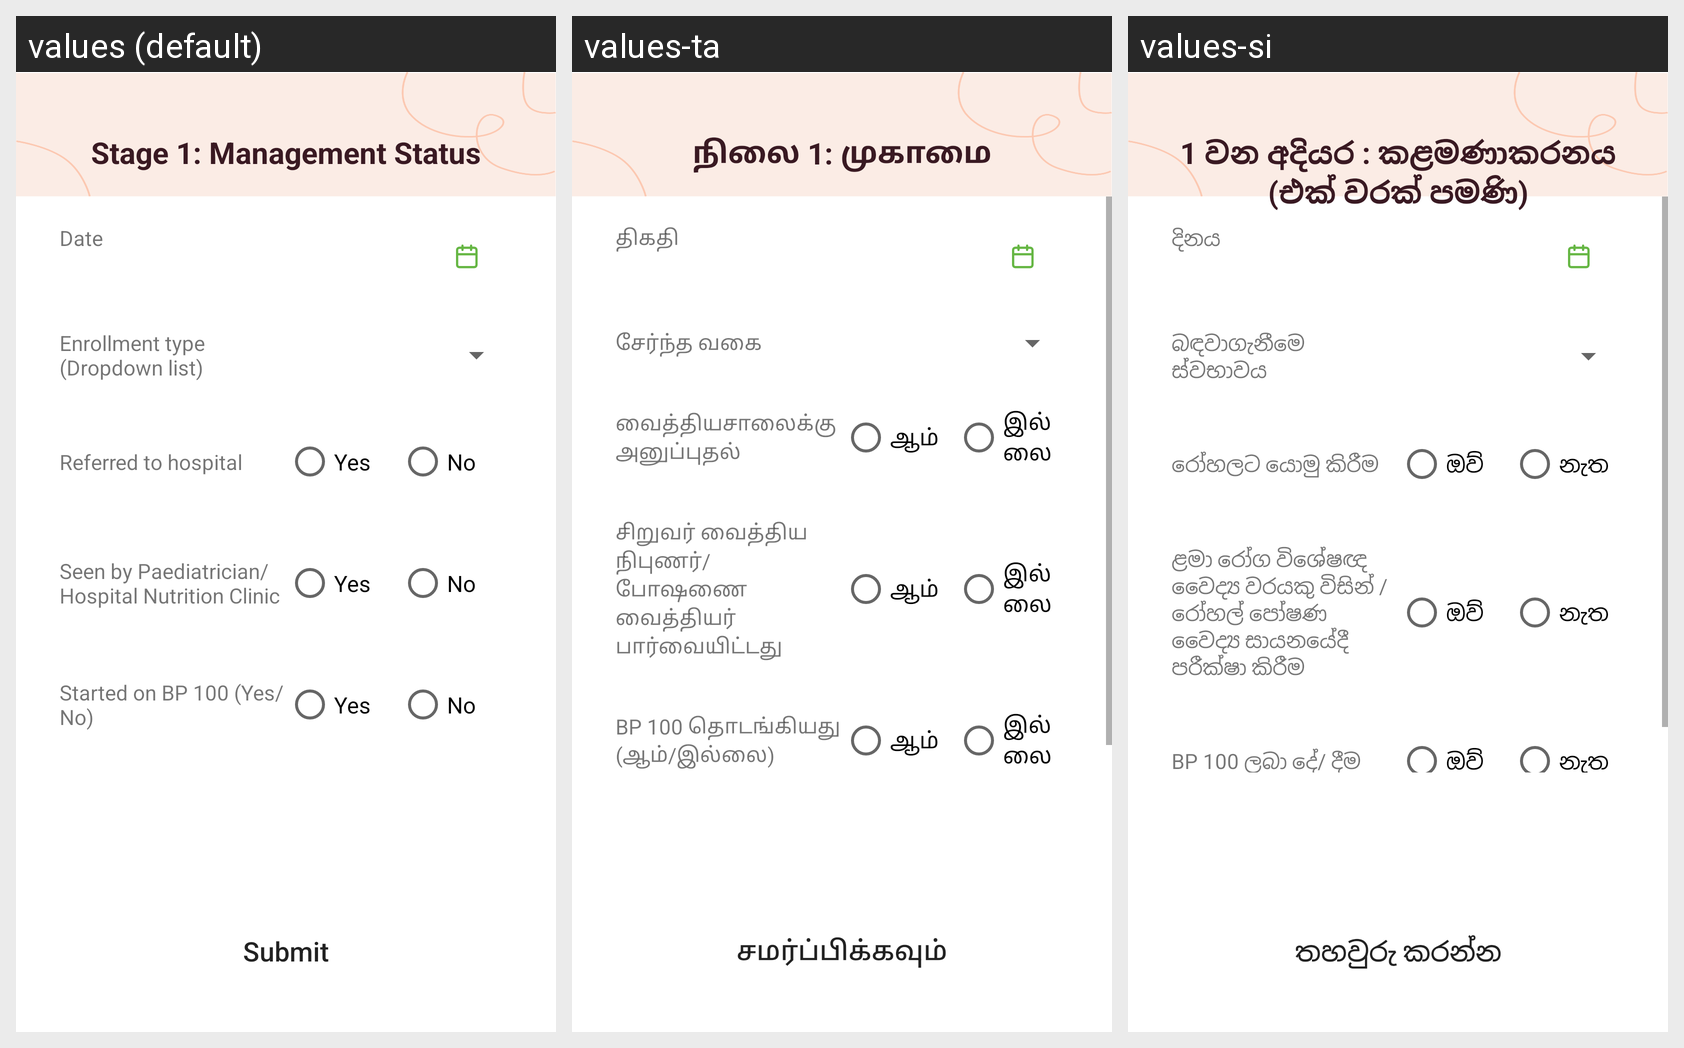

Translations of the strings shown on this Android screen, per locale in the grid:
Android screen res/layout/activity_therapeutical_management.xml rendered under 3 locales, left to right: values (default), values-ta, values-si. Device: Nexus 5 (rendered at 1080×1920; each locale shown at half size, 540×960, under a caption strip naming it); theme AppTheme.
Strings drawn on this screen, with the default value and each locale's value (text and hints the layout hard-codes, and strings that could not be matched under every locale, appear in the picture but are not listed):

tera_management_date
  values: Date
  values-ta: திகதி
  values-si: දිනය

tera_management_enrollment
  values: Enrollment type (Dropdown list)
  values-ta: சேர்ந்த வகை
  values-si: බඳවාගැනීමෙ ස්වභාවය

tera_management_hospital
  values: Referred to hospital
  values-ta: வைத்தியசாலைக்கு அனுப்புதல்
  values-si: රෝහලට යොමු කිරීම

yes
  values: Yes
  values-ta: ஆம்
  values-si: ඔව්

no
  values: No
  values-ta: இல்லை
  values-si: නැත

tera_management_seen
  values: Seen by Paediatrician/Hospital Nutrition Clinic
  values-ta: சிறுவர் வைத்திய நிபுணர்/ போஷணை வைத்தியர் பார்வையிட்டது
  values-si: ළමා රෝග විශේෂඥ වෛද්‍ය වරයකු විසින් / රෝහල් පෝෂණ වෛද්‍ය සායනයේදී පරීක්ෂා කිරීම

tera_management_bp100
  values: Started on BP 100 (Yes/No)
  values-ta: BP 100 தொடங்கியது (ஆம்/இல்லை)
  values-si: BP 100 ලබා දේ/ දීම

submit
  values: Submit
  values-ta: சமர்ப்பிக்கவும்
  values-si: තහවුරු කරන්න

tera_management_title
  values: Stage 1: Management Status
  values-ta: நிலை 1: முகாமை
  values-si: 1 වන අදියර : කළමණාකරනය (එක් වරක් පමණි)
